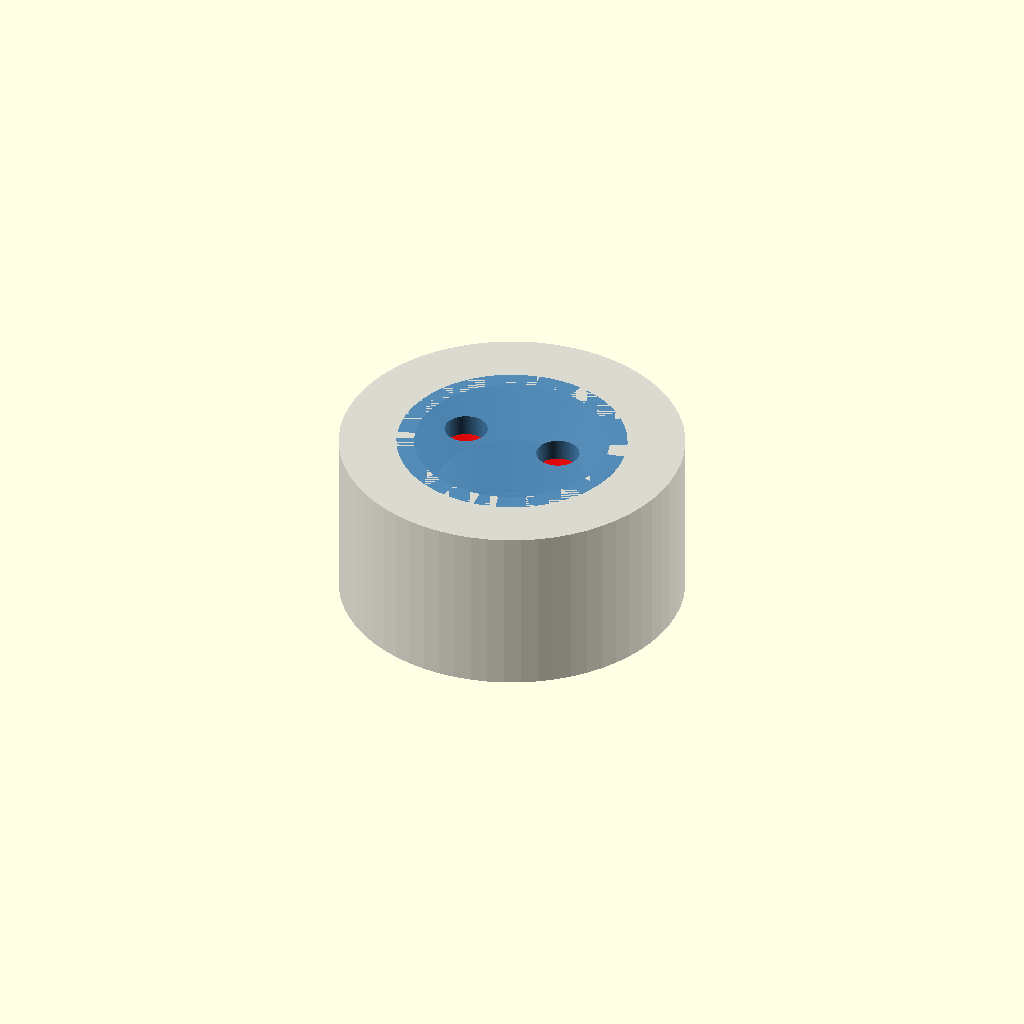
Cell 1: the model at its default parameters.
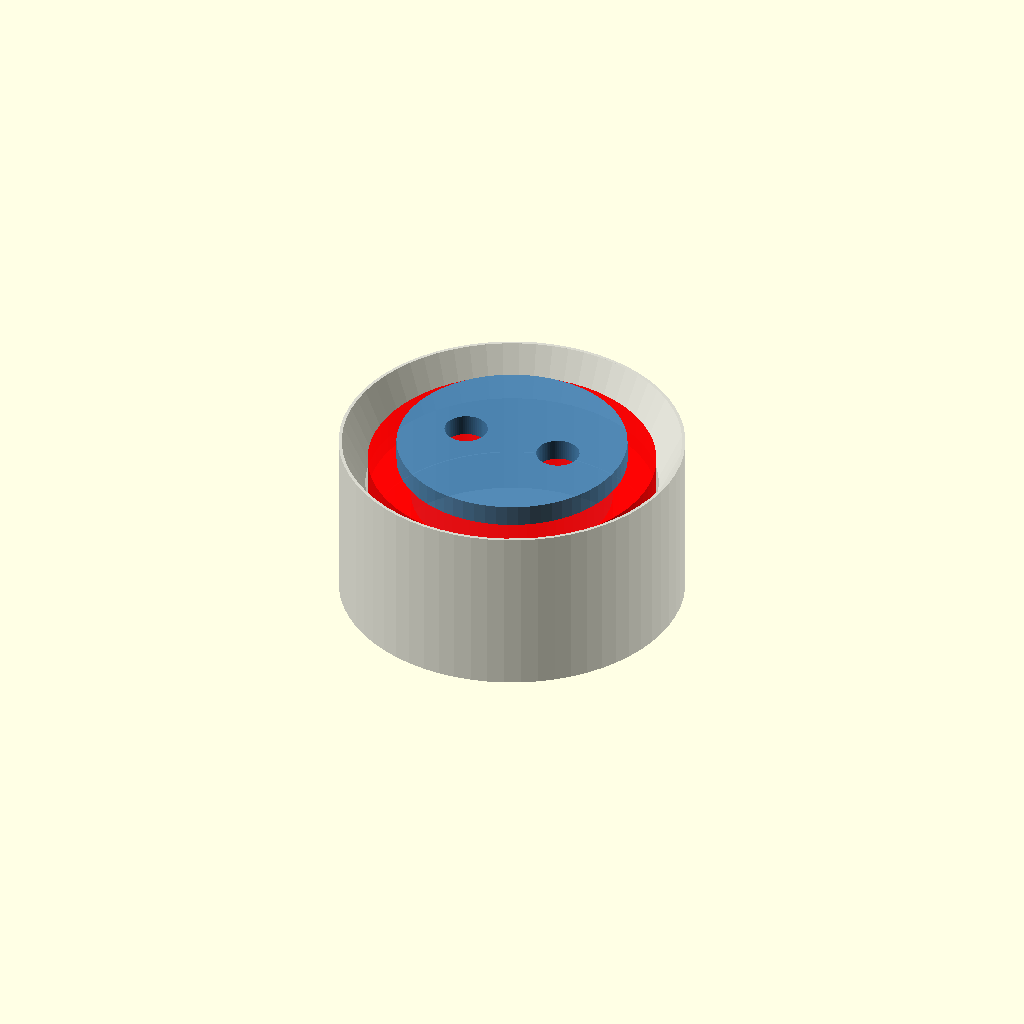
Cell 2 — magnet_d set to 20, the other parameters unchanged.
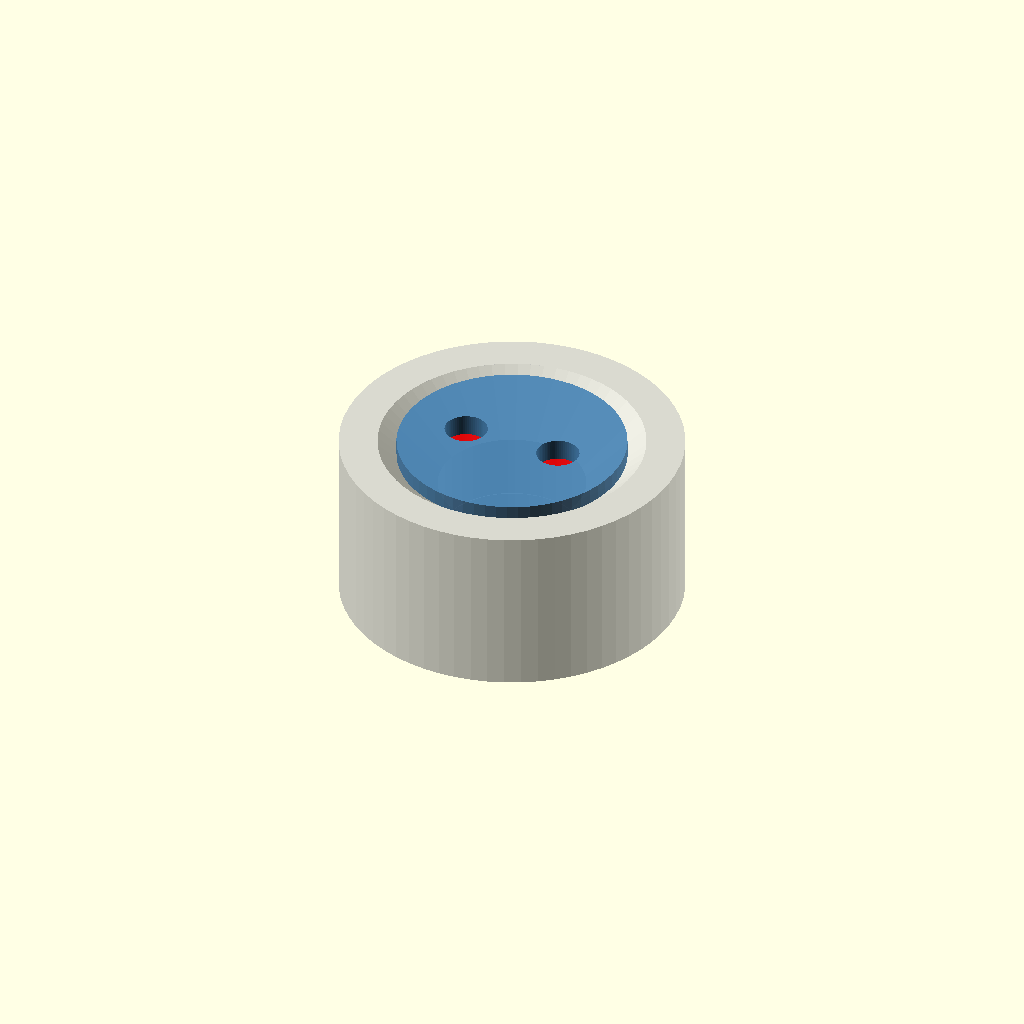
Cell 3 — chamfer_angle set to 50, the other parameters unchanged.
All cells are drawn from one camera (rotation 55°, 0°, 25°, orthographic, colour scheme Cornfield), so only the parameter changes between them.
The OpenSCAD source (agent-node/hw/connector/dock.scad):
// =============================================================================
// dock.scad — Discrete magnetic docking socket for FreeSN-derived swarm node
//
// Instantiated at each of 26 positions on a truncated-icosahedron shell grid.
// Node shell outer diameter: 90 mm.
//
// Self-centering geometry:
//   The recess has a chamfered (tapered) entry cone. When a mating connector
//   approaches within the capture envelope (±10 mm offset, ±20° angle), the
//   chamfer surface deflects the insert radially toward center while the N52
//   magnet pair closes the gap. The chamfer half-angle should be ≥ capture
//   angle (20°) so a tilted connector always has a normal-force component
//   pushing it toward axis.
//
// IR shroud (CN-002):
//   The recess floor is deep enough to keep the IR emitter/PD pair in shadow
//   from ambient light entering at angles outside the intended mating cone.
//   Each IR device sits in its own 3 mm through-hole centered ±ir_pair_offset
//   from the recess axis, drilled through the shell into the interior cavity.
//
// Pull-force target: F_pull(0°) ≈ 35 N (placeholder — replace with bench data
//   from axial pull test per BENCH_PROTOCOL.md before finalising magnet grade).
// =============================================================================

$fn = 64;

// ----------------------------------------------------------------------------
// Magnet parameters (N52 disc, one per dock face)
// ----------------------------------------------------------------------------
magnet_d       = 10.0;  // magnet diameter [mm]
magnet_h       =  3.0;  // magnet thickness [mm]
magnet_clear   =  0.15; // diametric clearance for press/retained fit [mm]

// ----------------------------------------------------------------------------
// Recess geometry
// ----------------------------------------------------------------------------
recess_depth   =  8.0;  // total depth of socket recess from shell outer face [mm]
                         // must be > magnet_h + shroud_depth
chamfer_angle  = 25.0;  // half-angle of entry chamfer cone [°]
                         // set ≥ capture angle (20°) for guaranteed self-centering
chamfer_depth  =  3.5;  // axial length of chamfer section [mm]
                         // drives the outer diameter of the chamfer mouth:
                         //   mouth_r = bore_r + chamfer_depth * tan(chamfer_angle)

// ----------------------------------------------------------------------------
// IR emitter / photodiode through-holes (CN-002 ambient-light shielding)
// ----------------------------------------------------------------------------
ir_hole_d      =  3.0;  // diameter of each IR through-hole [mm]
ir_pair_offset =  3.5;  // centre-to-centre half-spacing from recess axis [mm]
shroud_depth   =  4.0;  // min axial depth of flat bore above IR holes that
                         // acts as a light baffle; combined with recess_depth
                         // this sets the solid angle of sky the PD can see

// ----------------------------------------------------------------------------
// Insert (steel retention insert captured in shell)
// ----------------------------------------------------------------------------
wall_t          =  2.0;  // shell wall thickness around bore [mm]
                          // sets the bore outer-wall land; increase for higher
                          // pull-out strength
insert_flange_d = 16.0;  // outer diameter of insert flange (bears on shell face) [mm]
insert_flange_h =  1.5;  // flange height [mm]
insert_od       = 14.0;  // insert body outer diameter (fits into shell recess) [mm]
insert_h        =  6.0;  // insert body height (axial depth into shell) [mm]
insert_bore_d   = 10.3;  // insert inner bore (magnet pocket + clearance) [mm]
                          // = magnet_d + 2*magnet_clear

// ----------------------------------------------------------------------------
// Derived / convenience
// ----------------------------------------------------------------------------
// Bore radius (cylindrical section below chamfer)
bore_r = (magnet_d + 2 * magnet_clear) / 2;

// Chamfer mouth radius at shell outer face
mouth_r = bore_r + chamfer_depth * tan(chamfer_angle);

// =============================================================================
// Module: dock_recess()
//
// Negative (subtract) volume representing the socket cut into the shell.
// Origin: centre of the socket on the shell outer surface; Z− goes into shell.
//
// Geometry (top-to-bottom, Z = 0 at outer face, Z− into shell):
//   [0 .. −chamfer_depth]   : conical chamfer from mouth_r down to bore_r
//   [−chamfer_depth .. −recess_depth] : straight cylindrical bore
//   [−recess_depth .. −recess_depth−magnet_h] : magnet pocket (slightly tighter)
//   IR through-holes continue beyond recess_depth (pass-through to interior)
// =============================================================================
module dock_recess() {
    union() {
        // Entry chamfer cone — enables self-centering
        translate([0, 0, -chamfer_depth])
            cylinder(
                h  = chamfer_depth + 0.01,  // +epsilon to avoid z-fighting
                r1 = bore_r,
                r2 = mouth_r
            );

        // Straight bore (IR shroud section + magnet seating)
        translate([0, 0, -recess_depth])
            cylinder(h = recess_depth - chamfer_depth + 0.01, r = bore_r);

        // Magnet pocket — snug press fit (bore_r − magnet_clear keeps magnet)
        translate([0, 0, -recess_depth - magnet_h])
            cylinder(h = magnet_h + 0.01, r = magnet_d / 2 + magnet_clear / 2);

        // IR emitter through-hole (positive X side)
        translate([ir_pair_offset, 0, 1])   // +1 mm proud to pierce outer skin
            cylinder(h = recess_depth + magnet_h + 20, r = ir_hole_d / 2, center = false);
        translate([ir_pair_offset, 0, 1])
            mirror([0, 0, 1])
            cylinder(h = recess_depth + magnet_h + 20, r = ir_hole_d / 2);

        // IR photodiode through-hole (negative X side)
        translate([-ir_pair_offset, 0, 1])
            cylinder(h = recess_depth + magnet_h + 20, r = ir_hole_d / 2, center = false);
        translate([-ir_pair_offset, 0, 1])
            mirror([0, 0, 1])
            cylinder(h = recess_depth + magnet_h + 20, r = ir_hole_d / 2);
    }
}

// =============================================================================
// Module: dock_insert()
//
// The steel (or printed) insert that is press-fit or adhesive-bonded into the
// dock_recess void. It retains the N52 magnet and provides a wear surface.
//
// Origin: same as dock_recess — top face of flange at Z = 0.
// =============================================================================
module dock_insert() {
    difference() {
        union() {
            // Flange — bears on the shell outer face
            translate([0, 0, -insert_flange_h])
                cylinder(h = insert_flange_h, r = insert_flange_d / 2);

            // Body — sits inside the shell recess bore
            translate([0, 0, -insert_flange_h - insert_h])
                cylinder(h = insert_h, r = insert_od / 2);
        }

        // Magnet pocket inside insert
        translate([0, 0, -insert_flange_h - insert_h + 0.01])
            cylinder(h = magnet_h + 0.5, r = insert_bore_d / 2);

        // IR pass-through holes aligned with shell holes
        translate([ir_pair_offset, 0, 1])
            cylinder(h = insert_flange_h + insert_h + 2, r = ir_hole_d / 2, center = false);
        translate([ir_pair_offset, 0, 1])
            mirror([0, 0, 1])
            cylinder(h = insert_flange_h + insert_h + 2, r = ir_hole_d / 2);

        translate([-ir_pair_offset, 0, 1])
            cylinder(h = insert_flange_h + insert_h + 2, r = ir_hole_d / 2, center = false);
        translate([-ir_pair_offset, 0, 1])
            mirror([0, 0, 1])
            cylinder(h = insert_flange_h + insert_h + 2, r = ir_hole_d / 2);
    }
}

// =============================================================================
// Module: dock_assembly()
//
// Visual check: shows a representative shell-wall slice, the recess subtracted
// from it, and the insert positioned in place. Colour-coded for clarity.
// Not used in production boolean operations — use dock_recess() as a negative
// and dock_insert() as a positive in your shell model.
// =============================================================================
module dock_assembly() {
    shell_slice_t = 12;  // representative shell wall thickness for visualisation

    // Shell slice (grey)
    color("silver", 0.6)
    difference() {
        translate([0, 0, -shell_slice_t])
            cylinder(h = shell_slice_t, r = insert_flange_d / 2 + wall_t + 2);
        dock_recess();
    }

    // Insert (steel blue)
    color("steelblue", 0.9)
    dock_insert();

    // Magnet shown seated in insert pocket (red)
    color("red", 0.85)
    translate([0, 0, -insert_flange_h - magnet_h])
        cylinder(h = magnet_h, r = magnet_d / 2);
}

// =============================================================================
// Default render
// =============================================================================
dock_assembly();
Customizer parameters (derived from the source; name, type, default, range or options):
magnet_d: number, default 10
magnet_h: number, default 3
magnet_clear: number, default 0.15
recess_depth: number, default 8
chamfer_angle: number, default 25
chamfer_depth: number, default 3.5
ir_hole_d: number, default 3
ir_pair_offset: number, default 3.5
shroud_depth: number, default 4
wall_t: number, default 2
insert_flange_d: number, default 16
insert_flange_h: number, default 1.5
insert_od: number, default 14
insert_h: number, default 6
insert_bore_d: number, default 10.3
